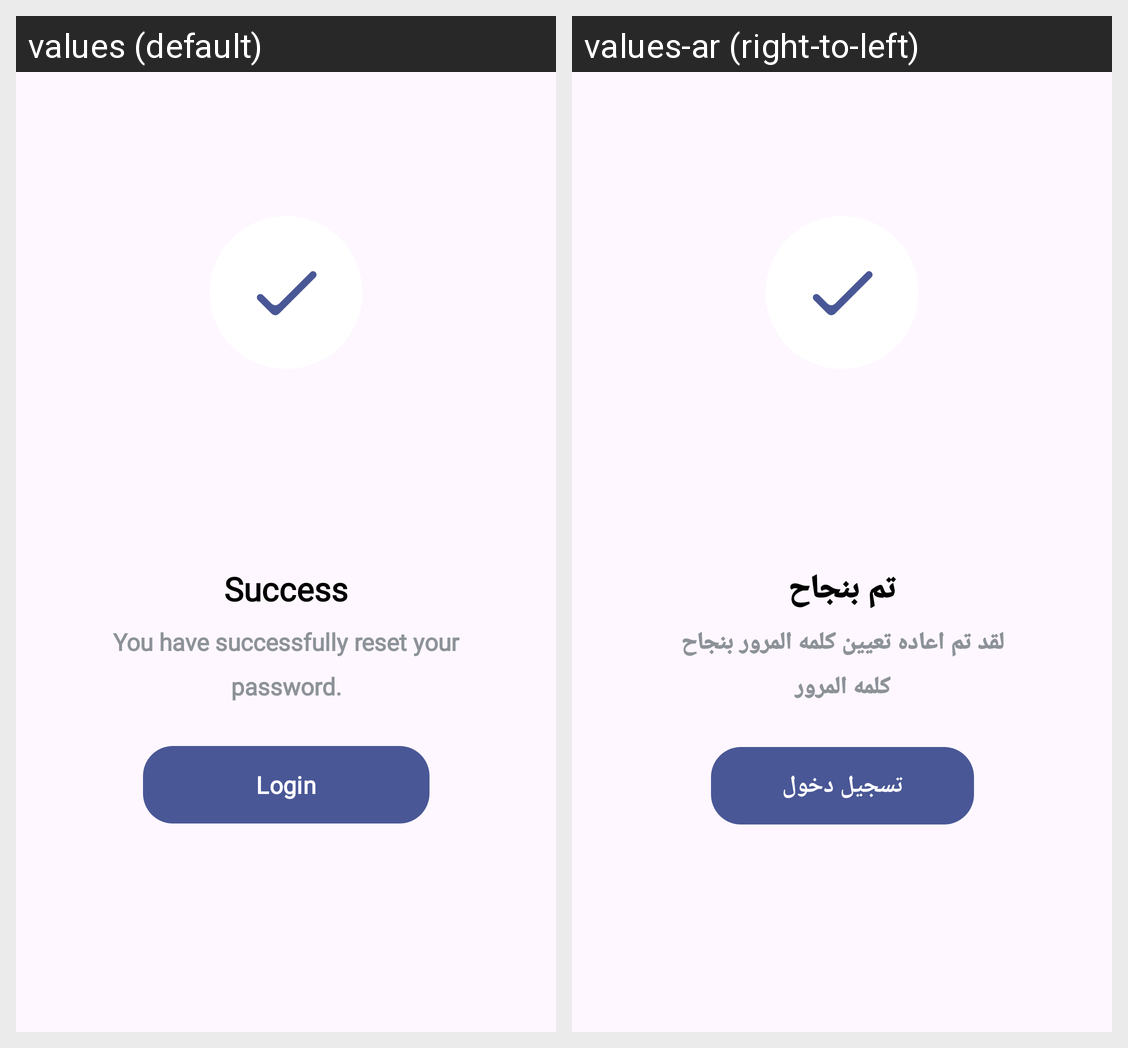

Strings drawn on this Android screen and how each of the app's shown locales translates them:
Android screen res/layout/alert_dialog_new_password.xml rendered under 2 locales, left to right: values (default), values-ar (right-to-left). Device: Nexus 5 (rendered at 1080×1920; each locale shown at half size, 540×960, under a caption strip naming it); theme Theme.GradutionProject.
Strings drawn on this screen, with the default value and each locale's value (text and hints the layout hard-codes, and strings that could not be matched under every locale, appear in the picture but are not listed):

success
  values: Success
  values-ar: تم بنجاح

you_have_successfully_reset_your
  values: You have successfully reset your
  values-ar: لقد تم اعاده تعيين كلمه المرور بنجاح

password
  values: password.
  values-ar: كلمه المرور

login
  values: Login
  values-ar: تسجيل دخول
